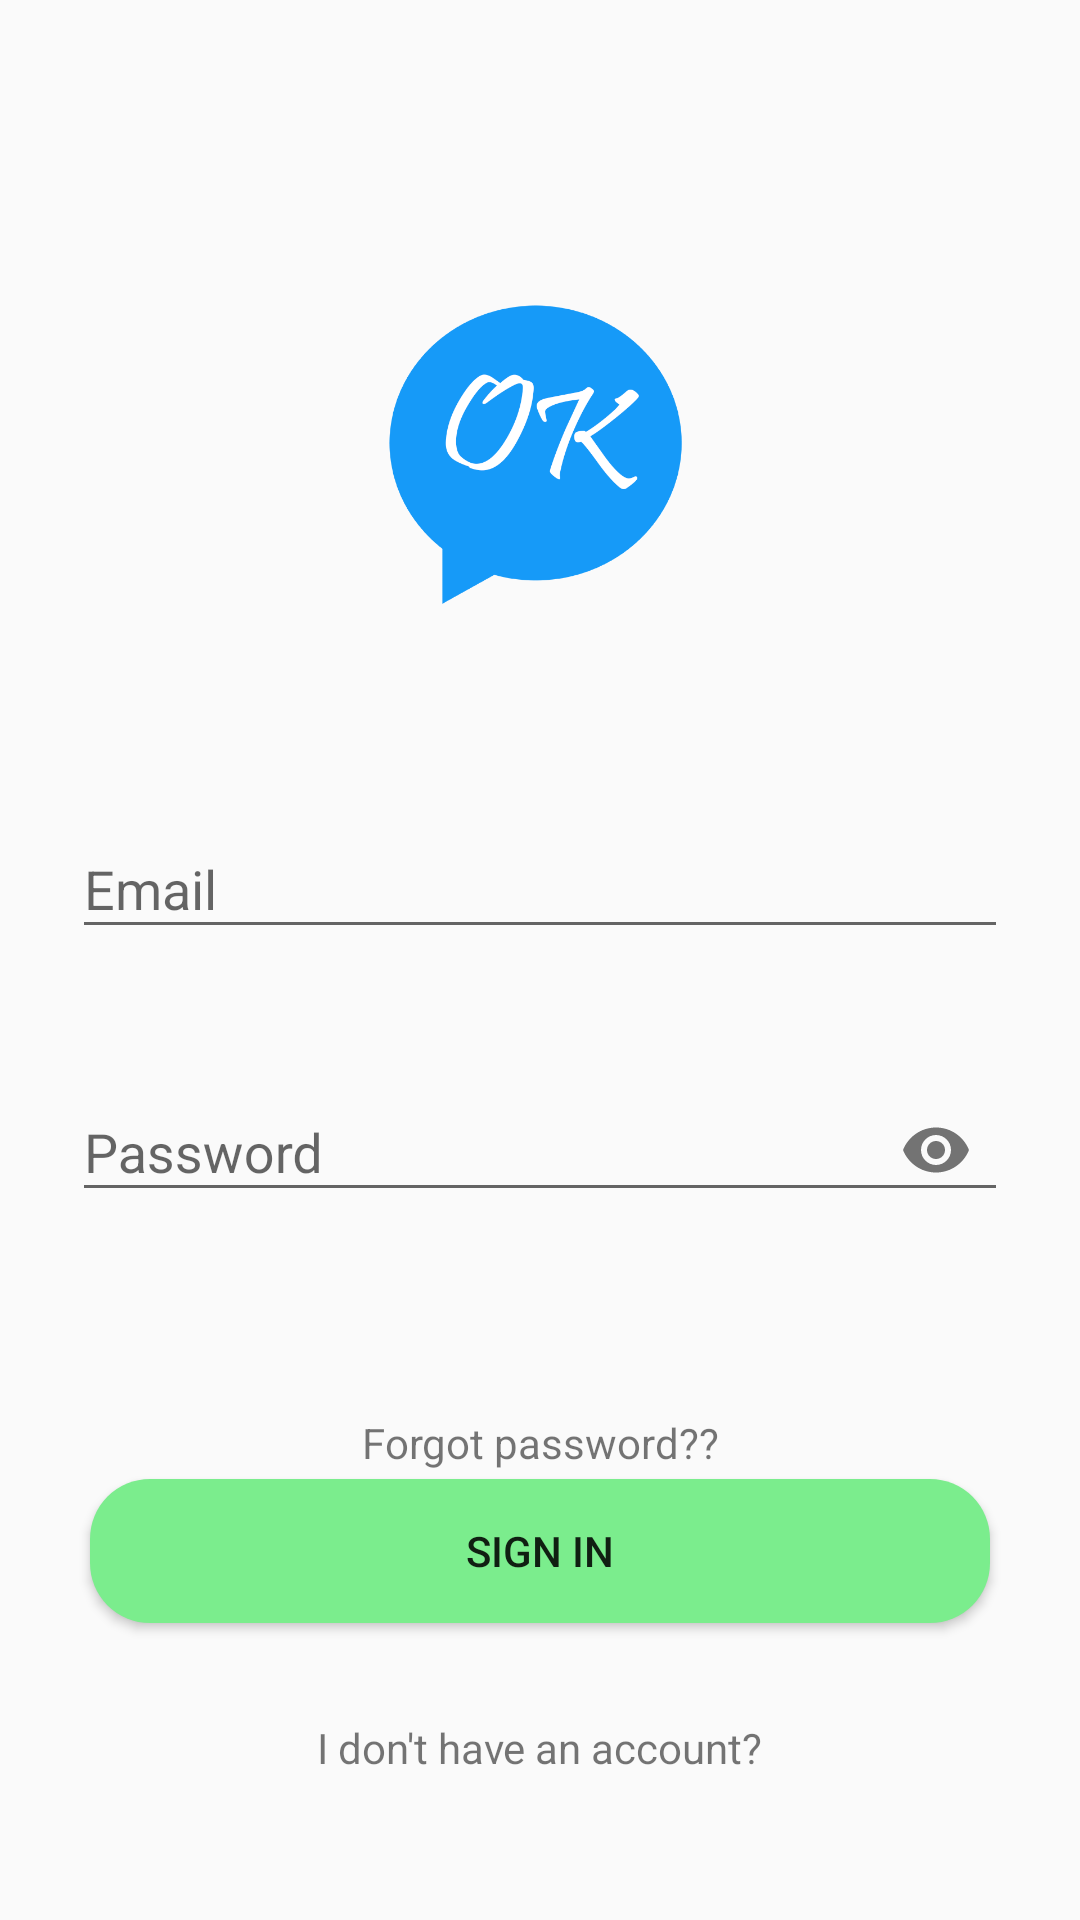

Reconstruct the res/layout file that produces this screen, plus the resources it refers to.
<!-- AndroidManifest.xml: application theme Theme.T3H最终项目 -->
<!-- res/layout/activity_sign_in.xml -->
<?xml version="1.0" encoding="utf-8"?>
<androidx.constraintlayout.widget.ConstraintLayout xmlns:android="http://schemas.android.com/apk/res/android"
    xmlns:app="http://schemas.android.com/apk/res-auto"
    xmlns:tools="http://schemas.android.com/tools"
    android:layout_width="match_parent"
    android:padding="@dimen/size24dp"
    android:layout_height="match_parent">

    <ImageView
        android:id="@+id/img_logo"
        android:layout_width="@dimen/size150dp"
        android:layout_height="@dimen/size150dp"
        android:layout_marginTop="@dimen/size50dp"
        android:src="@drawable/okchaticon"
        app:layout_constraintEnd_toEndOf="parent"
        app:layout_constraintStart_toStartOf="parent"
        app:layout_constraintTop_toTopOf="parent"
        tools:ignore="MissingConstraints" />

    <com.google.android.material.textfield.TextInputLayout
        android:id="@+id/tip_email"
        android:layout_width="match_parent"
        android:layout_height="@dimen/size0dp"
        android:layout_marginTop="@dimen/size40dp"
        app:layout_constraintEnd_toEndOf="parent"
        app:layout_constraintStart_toStartOf="parent"
        app:layout_constraintTop_toBottomOf="@id/img_logo">

        <EditText
            android:id="@+id/edt_email"
            android:layout_width="match_parent"
            android:layout_height="wrap_content"
            android:hint="@string/email"
            android:inputType="textEmailAddress"
            />
    </com.google.android.material.textfield.TextInputLayout>

    <com.google.android.material.textfield.TextInputLayout
        android:id="@+id/tip_password"
        android:layout_width="match_parent"
        android:layout_height="wrap_content"
        android:layout_marginTop="@dimen/size32dp"
        app:layout_constraintEnd_toEndOf="@+id/tip_email"
        app:layout_constraintStart_toStartOf="@+id/tip_email"
        app:layout_constraintTop_toBottomOf="@+id/tip_email"
        app:passwordToggleEnabled="true"
        tools:ignore="MissingConstraints">

        <EditText
            android:id="@+id/edt_password"
            android:layout_width="match_parent"
            android:layout_height="wrap_content"
            android:hint="@string/password"
            android:inputType="textPassword" />
    </com.google.android.material.textfield.TextInputLayout>

    <Button
        android:id="@+id/btn_sign_in"
        android:layout_width="@dimen/size300dp"
        android:layout_height="@dimen/size0dp"
        android:layout_marginBottom="@dimen/size32dp"
        android:background="@drawable/button_style"
        android:padding="@dimen/size12dp"
        android:text="@string/sign_in"
        app:layout_constraintBottom_toTopOf="@+id/tv_sign_up"
        app:layout_constraintEnd_toEndOf="@+id/tv_forgot_password"
        app:layout_constraintStart_toStartOf="@+id/tv_forgot_password"
        tools:ignore="MissingConstraints" />

    <TextView
        android:id="@+id/tv_forgot_password"
        android:layout_width="wrap_content"
        android:layout_height="@dimen/size0dp"
        android:layout_marginTop="@dimen/size64dp"
        android:text="@string/forgot_password"
        app:layout_constraintEnd_toEndOf="@+id/tip_password"
        app:layout_constraintStart_toStartOf="@+id/tip_password"
        app:layout_constraintTop_toBottomOf="@+id/tip_password"
        tools:ignore="MissingConstraints" />

    <TextView
        android:id="@+id/tv_sign_up"
        android:layout_width="wrap_content"
        android:layout_height="wrap_content"
        android:layout_marginBottom="@dimen/size24dp"
        android:backgroundTint="@color/black"
        android:text="@string/i_don_t_have_an_account"
        app:layout_constraintBottom_toBottomOf="parent"
        app:layout_constraintEnd_toEndOf="@+id/btn_sign_in"
        app:layout_constraintStart_toStartOf="@+id/btn_sign_in" />


</androidx.constraintlayout.widget.ConstraintLayout>
<!-- resources referenced by this layout -->
<resources>
  <color name="black">#FF000000</color>
  <dimen name="size0dp">0dp</dimen>
  <dimen name="size12dp">12dp</dimen>
  <dimen name="size150dp">150dp</dimen>
  <dimen name="size24dp">24dp</dimen>
  <dimen name="size300dp">300dp</dimen>
  <dimen name="size32dp">32dp</dimen>
  <dimen name="size40dp">40dp</dimen>
  <dimen name="size50dp">50dp</dimen>
  <dimen name="size64dp">64dp</dimen>
  <!-- drawable button_style (drawable) -->
  <?xml version="1.0" encoding="utf-8"?>
  <selector xmlns:android="http://schemas.android.com/apk/res/android">
      <item>
          <shape android:shape="rectangle">
              <corners android:bottomLeftRadius="20dp"
                  android:topLeftRadius="20dp"
                  android:topRightRadius="20dp"
                  android:bottomRightRadius="20dp"
                  android:radius="10dp"/>
              <solid android:color="#7BED8D"/>
          </shape>
      </item>
  </selector>
  <!-- drawable okchaticon: png bitmap (drawable, 28651 bytes) -->
  <string name="email">Email</string>
  <string name="forgot_password">Forgot password??</string>
  <string name="i_don_t_have_an_account">I don\'t have an account?</string>
  <string name="password">Password</string>
  <string name="sign_in">Sign In</string>
  <style name="Theme.T3H最终项目" parent="Theme.AppCompat.Light.NoActionBar">
          
          <item name="colorPrimary">@color/primary_color</item>
          <item name="colorPrimaryVariant">@color/primary_color</item>
          <item name="colorOnPrimary">@color/light_color</item>
          
          <item name="colorSecondary">@color/teal_200</item>
          <item name="colorSecondaryVariant">@color/teal_700</item>
          <item name="colorOnSecondary">@color/black</item>
          
          <item name="android:statusBarColor" tools:targetApi="l">?attr/colorPrimaryVariant</item>
          
      </style>
  <color name="primary_color">#00bcd4</color>
  <color name="light_color">#62efff</color>
  <color name="teal_200">#FF03DAC5</color>
  <color name="teal_700">#FF018786</color>
</resources>
